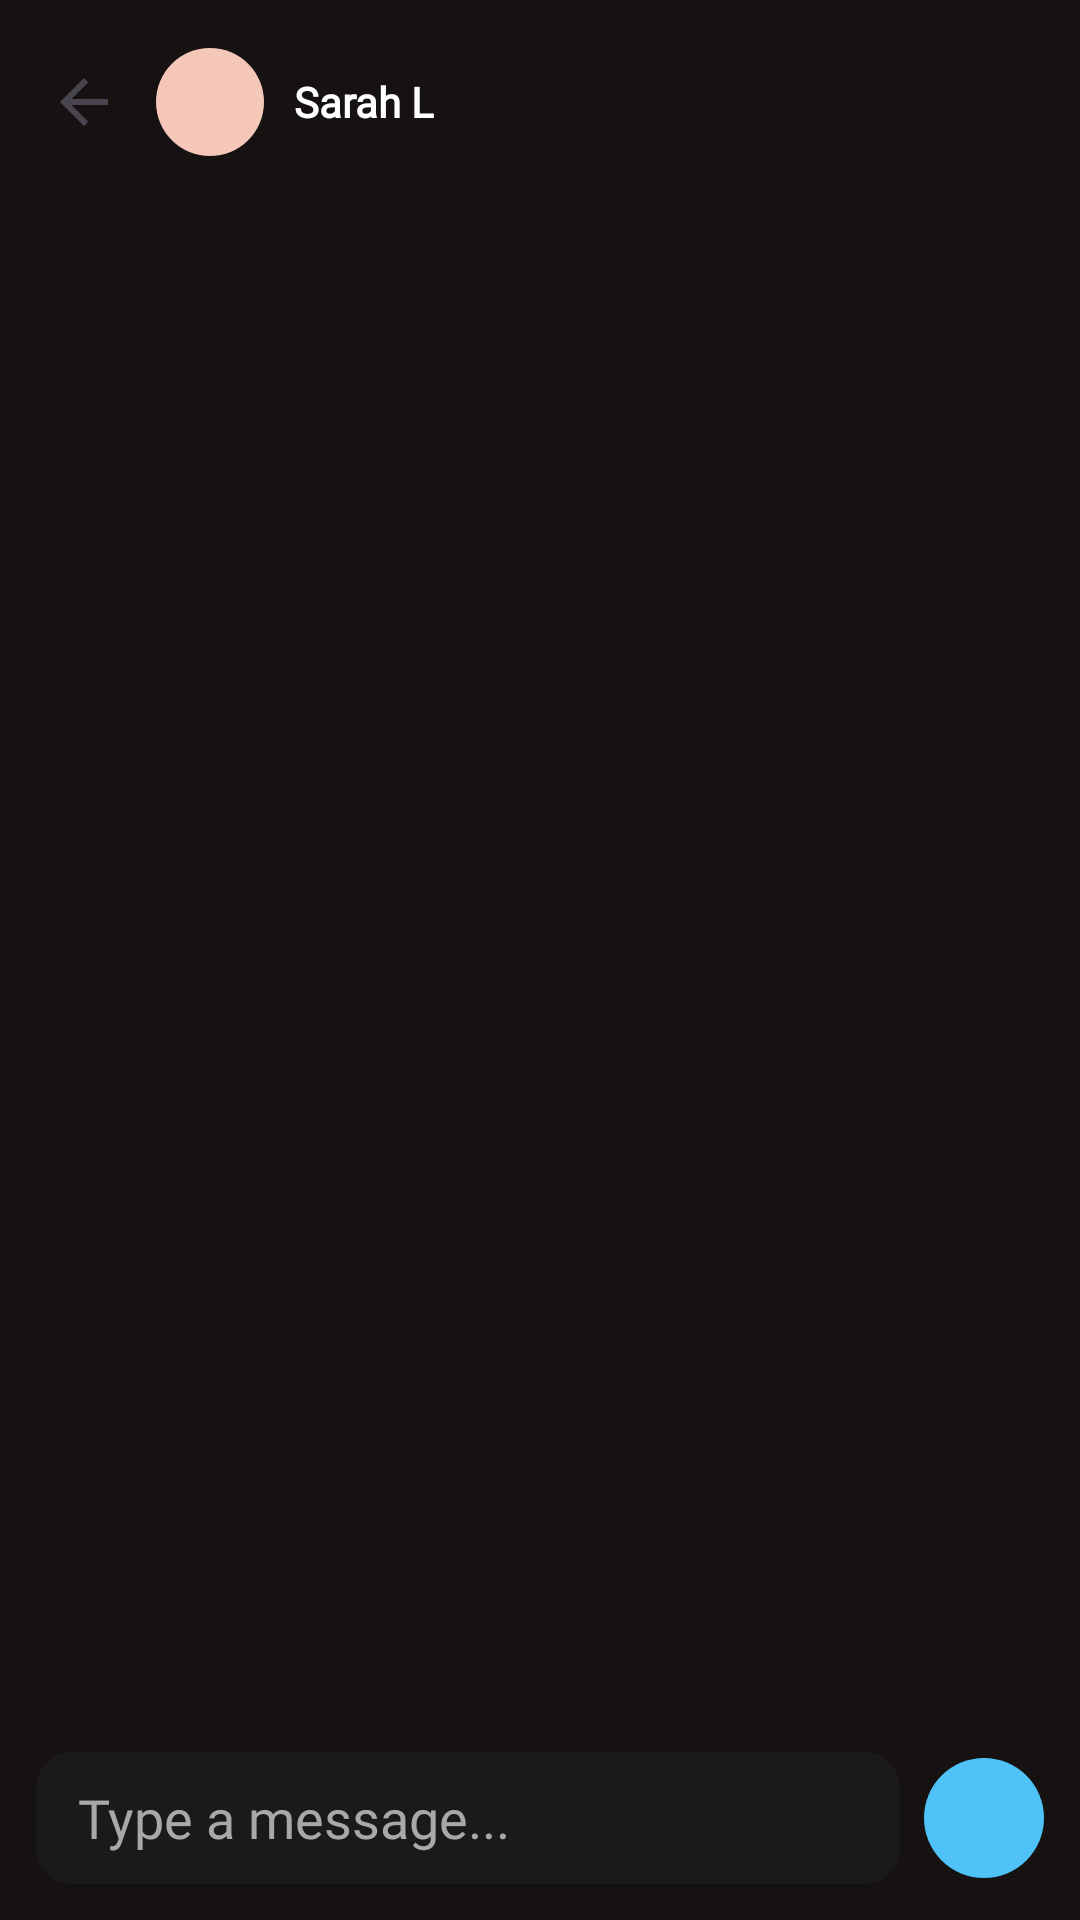

Layout XML and referenced resources for this Android screen:
<!-- AndroidManifest.xml: application theme Theme.FitMe -->
<!-- res/layout/fragment_chat_detail.xml -->
<?xml version="1.0" encoding="utf-8"?>
<LinearLayout
    xmlns:android="http://schemas.android.com/apk/res/android"
    xmlns:app="http://schemas.android.com/apk/res-auto"
    xmlns:tools="http://schemas.android.com/tools"
    android:layout_width="match_parent"
    android:layout_height="match_parent"
    android:background="@color/fitme_background"
    android:orientation="vertical">

    
    <LinearLayout
        android:layout_width="match_parent"
        android:layout_height="wrap_content"
        android:gravity="center_vertical"
        android:orientation="horizontal"
        android:padding="16dp">

        <ImageView
            android:id="@+id/iv_chat_back"
            android:layout_width="24dp"
            android:layout_height="24dp"
            android:contentDescription="@string/cd_go_back"
            android:src="@drawable/ic_back" />

        <ImageView
            android:id="@+id/iv_chat_avatar"
            android:layout_width="36dp"
            android:layout_height="36dp"
            android:layout_marginStart="12dp"
            android:background="@drawable/bg_circle_avatar"
            android:scaleType="centerCrop"
            android:src="@drawable/placeholder_avatar" />

        <TextView
            android:id="@+id/tv_chat_name"
            android:layout_width="0dp"
            android:layout_height="wrap_content"
            android:layout_weight="1"
            android:layout_marginStart="10dp"
            android:fontFamily="@font/trebuchet_ms"
            android:text="@string/default_chat_name"
            android:textColor="@color/fitme_text_primary"
            android:textStyle="bold" />
    </LinearLayout>

    
    <androidx.recyclerview.widget.RecyclerView
        android:id="@+id/rv_messages"
        android:layout_width="match_parent"
        android:layout_height="0dp"
        android:layout_weight="1"
        android:clipToPadding="false"
        android:paddingStart="16dp"
        android:paddingTop="8dp"
        android:paddingEnd="16dp"
        android:paddingBottom="8dp"
        app:layoutManager="androidx.recyclerview.widget.LinearLayoutManager"
        app:stackFromEnd="true"
        tools:listitem="@layout/item_message_received" />

    
    <LinearLayout
        android:layout_width="match_parent"
        android:layout_height="wrap_content"
        android:gravity="center_vertical"
        android:orientation="horizontal"
        android:padding="12dp">

        <EditText
            android:id="@+id/et_message_input"
            android:layout_width="0dp"
            android:layout_height="wrap_content"
            android:layout_weight="1"
            android:background="@drawable/bg_search_bar"
            android:fontFamily="@font/trebuchet_ms"
            android:hint="@string/hint_message"
            android:minHeight="44dp"
            android:paddingStart="14dp"
            android:paddingEnd="14dp"
            android:textColor="@color/fitme_text_primary"
            android:textColorHint="@color/fitme_text_secondary" />

        <ImageView
            android:id="@+id/iv_send_message"
            android:layout_width="40dp"
            android:layout_height="40dp"
            android:layout_marginStart="8dp"
            android:background="@drawable/bg_play_button"
            android:contentDescription="@string/cd_send_message"
            android:padding="10dp"
            android:src="@drawable/ic_send" />
    </LinearLayout>

</LinearLayout>
<!-- res/layout/item_message_received.xml (included above) -->
<?xml version="1.0" encoding="utf-8"?>
<LinearLayout
    xmlns:android="http://schemas.android.com/apk/res/android"
    android:layout_width="match_parent"
    android:layout_height="wrap_content"
    android:layout_marginBottom="8dp"
    android:gravity="start"
    android:orientation="vertical">

    <TextView
        android:id="@+id/tv_message_received_text"
        android:layout_width="wrap_content"
        android:layout_height="wrap_content"
        android:layout_gravity="start"
        android:background="@drawable/bg_bubble_received"
        android:maxWidth="260dp"
        android:padding="12dp"
        android:text="See you at the gym!"
        android:textColor="@color/fitme_text_primary" />

    <TextView
        android:id="@+id/tv_message_received_time"
        android:layout_width="wrap_content"
        android:layout_height="wrap_content"
        android:layout_marginTop="2dp"
        android:text="2:40 PM"
        android:textColor="@color/fitme_text_secondary"
        android:textSize="10sp" />
</LinearLayout>
<!-- resources referenced by this layout -->
<resources>
  <color name="fitme_background">#FF151211</color>
  <color name="fitme_text_primary">#FFFFFF</color>
  <color name="fitme_text_secondary">#FFAAA7A7</color>
  <!-- drawable bg_bubble_received (drawable) -->
  <shape xmlns:android="http://schemas.android.com/apk/res/android" android:shape="rectangle">
      <solid android:color="#1A1A1A" />
      <corners android:topLeftRadius="16dp" android:topRightRadius="16dp" android:bottomLeftRadius="4dp" android:bottomRightRadius="16dp" />
  </shape>
  <!-- drawable bg_play_button (drawable) -->
  <shape xmlns:android="http://schemas.android.com/apk/res/android" android:shape="oval">
      <solid android:color="@color/fitme_accent" />
  </shape>
  <!-- drawable bg_search_bar (drawable) -->
  <shape xmlns:android="http://schemas.android.com/apk/res/android" android:shape="rectangle">
      <solid android:color="#1A1A1A" />
      <corners android:radius="12dp" />
  </shape>
  <!-- drawable ic_back (drawable) -->
  <vector xmlns:android="http://schemas.android.com/apk/res/android"
      android:width="24dp"
      android:height="24dp"
      android:viewportWidth="24"
      android:viewportHeight="24"
      android:tint="?attr/colorControlNormal">
      <path
          android:fillColor="@android:color/white"
          android:pathData="M20,11L7.83,11l5.59,-5.59L12,4l-8,8 8,8 1.41,-1.41L7.83,13L20,13z" />
  </vector>
  <!-- drawable placeholder_avatar (drawable) -->
  <shape xmlns:android="http://schemas.android.com/apk/res/android" android:shape="oval">
      <solid android:color="#F4C7B8" />
  </shape>
  <string name="cd_go_back">Go back</string>
  <string name="cd_send_message">Send message</string>
  <string name="default_chat_name">Sarah L</string>
  <string name="hint_message">Type a message...</string>
  <style name="Theme.FitMe" parent="Base.Theme.FitMe" />
  <color name="fitme_accent">#4FC3F7</color>
  <style name="Base.Theme.FitMe" parent="Theme.Material3.DayNight.NoActionBar">
          
          <item name="android:statusBarColor">#0D0D0D</item>
  
          
          <item name="android:windowLightStatusBar">false</item>
      </style>
</resources>
